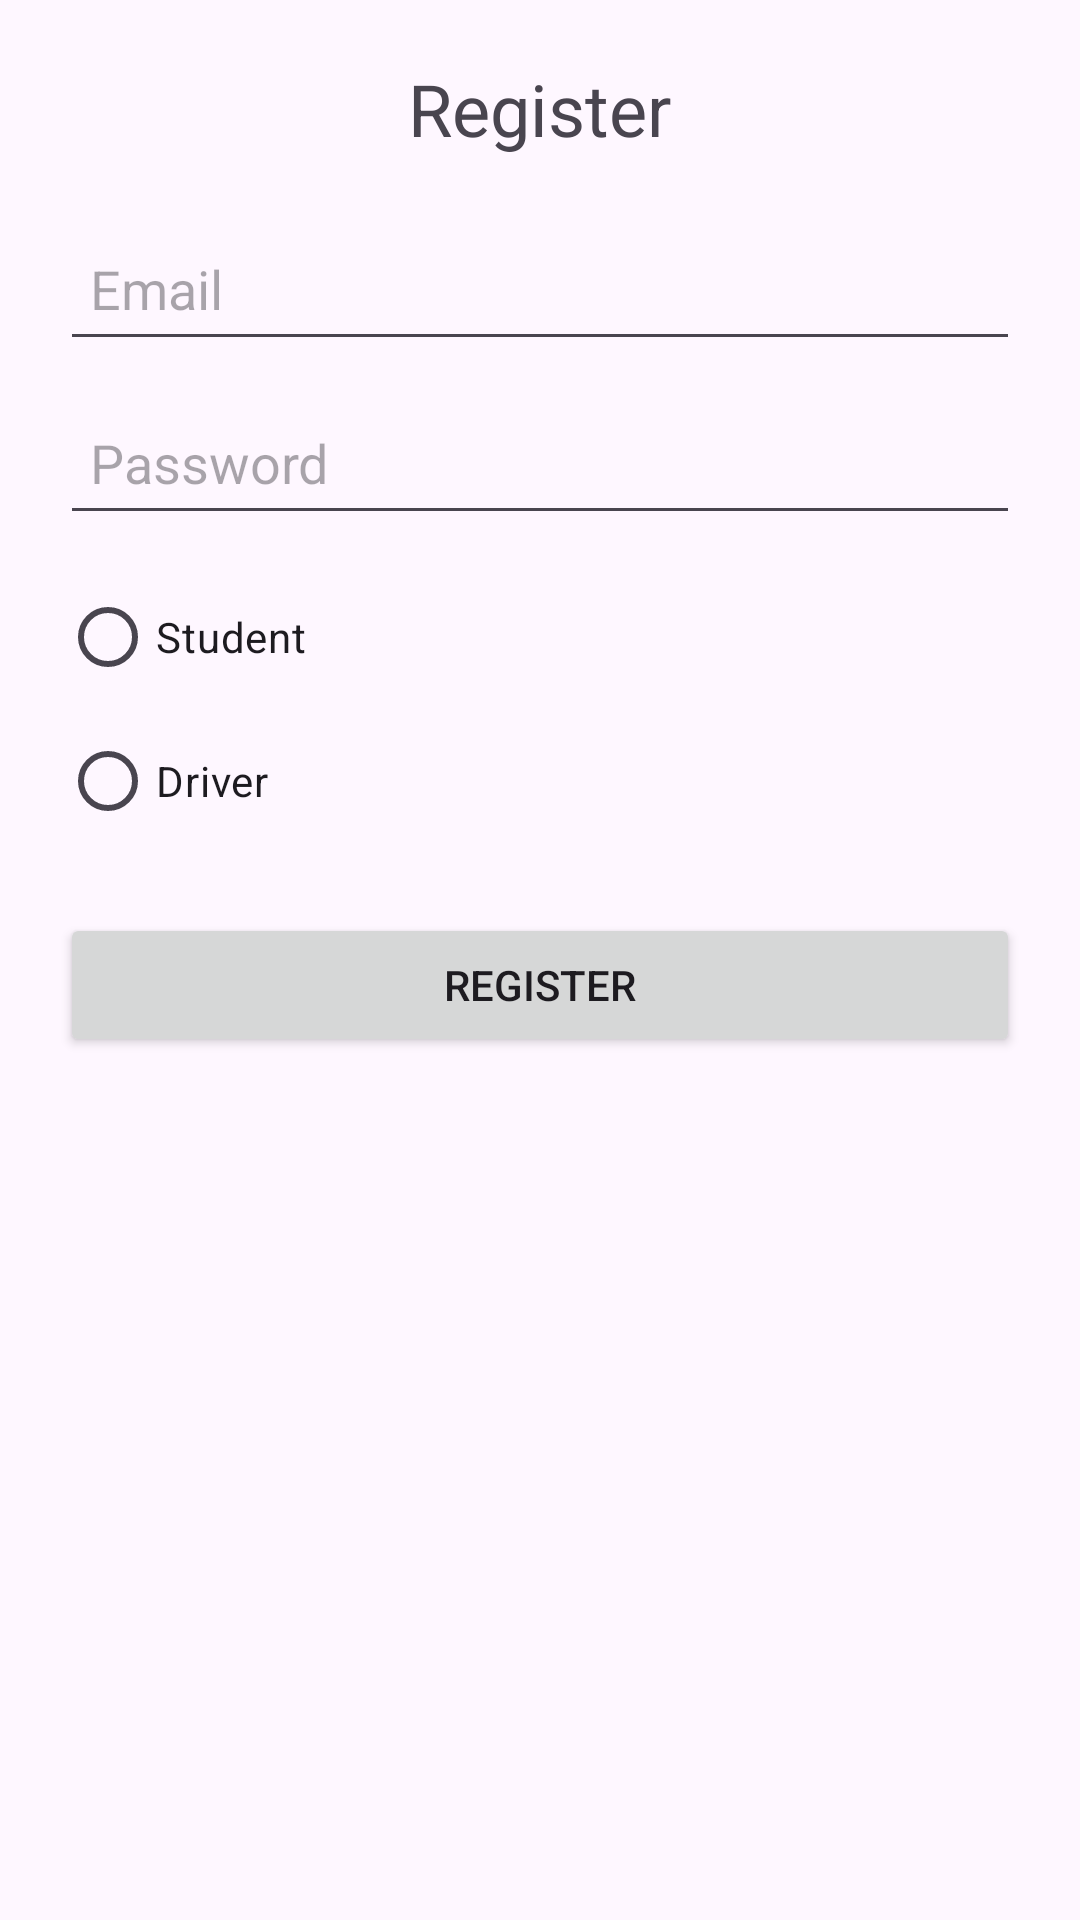

The Android layout XML behind this screen, and the referenced resources:
<!-- AndroidManifest.xml: application theme Theme.NewTracking -->
<!-- res/layout/activity_main.xml -->
<?xml version="1.0" encoding="utf-8"?>
<LinearLayout
    xmlns:android="http://schemas.android.com/apk/res/android"
    android:layout_width="match_parent"
    android:layout_height="match_parent"
    android:orientation="vertical"
    android:padding="20dp">

    <TextView
        android:layout_width="wrap_content"
        android:layout_height="wrap_content"
        android:text="Register"
        android:textSize="24sp"
        android:layout_gravity="center"
        android:layout_marginBottom="20dp" />

    <EditText
        android:id="@+id/emailEditText"
        android:layout_width="match_parent"
        android:layout_height="48dp"
        android:hint="Email"
        android:padding="10dp" />

    <EditText
        android:id="@+id/passwordEditText"
        android:layout_width="match_parent"
        android:layout_height="48dp"
        android:hint="Password"
        android:inputType="textPassword"
        android:layout_marginTop="10dp"
        android:padding="10dp" />

    <RadioGroup
        android:id="@+id/roleRadioGroup"
        android:layout_width="match_parent"
        android:layout_height="wrap_content"
        android:layout_marginTop="10dp">

        <RadioButton
            android:id="@+id/studentRadioButton"
            android:layout_width="wrap_content"
            android:layout_height="wrap_content"
            android:text="Student" />

        <RadioButton
            android:id="@+id/driverRadioButton"
            android:layout_width="wrap_content"
            android:layout_height="wrap_content"
            android:text="Driver" />
    </RadioGroup>

    <Button
        android:id="@+id/registerButton"
        android:layout_width="match_parent"
        android:layout_height="wrap_content"
        android:text="Register"
        android:layout_marginTop="20dp" />
</LinearLayout>
<!-- resources referenced by this layout -->
<resources>
  <style name="Theme.NewTracking" parent="Base.Theme.NewTracking" />
  <style name="Base.Theme.NewTracking" parent="Theme.Material3.DayNight.NoActionBar">
          
          
      </style>
</resources>
